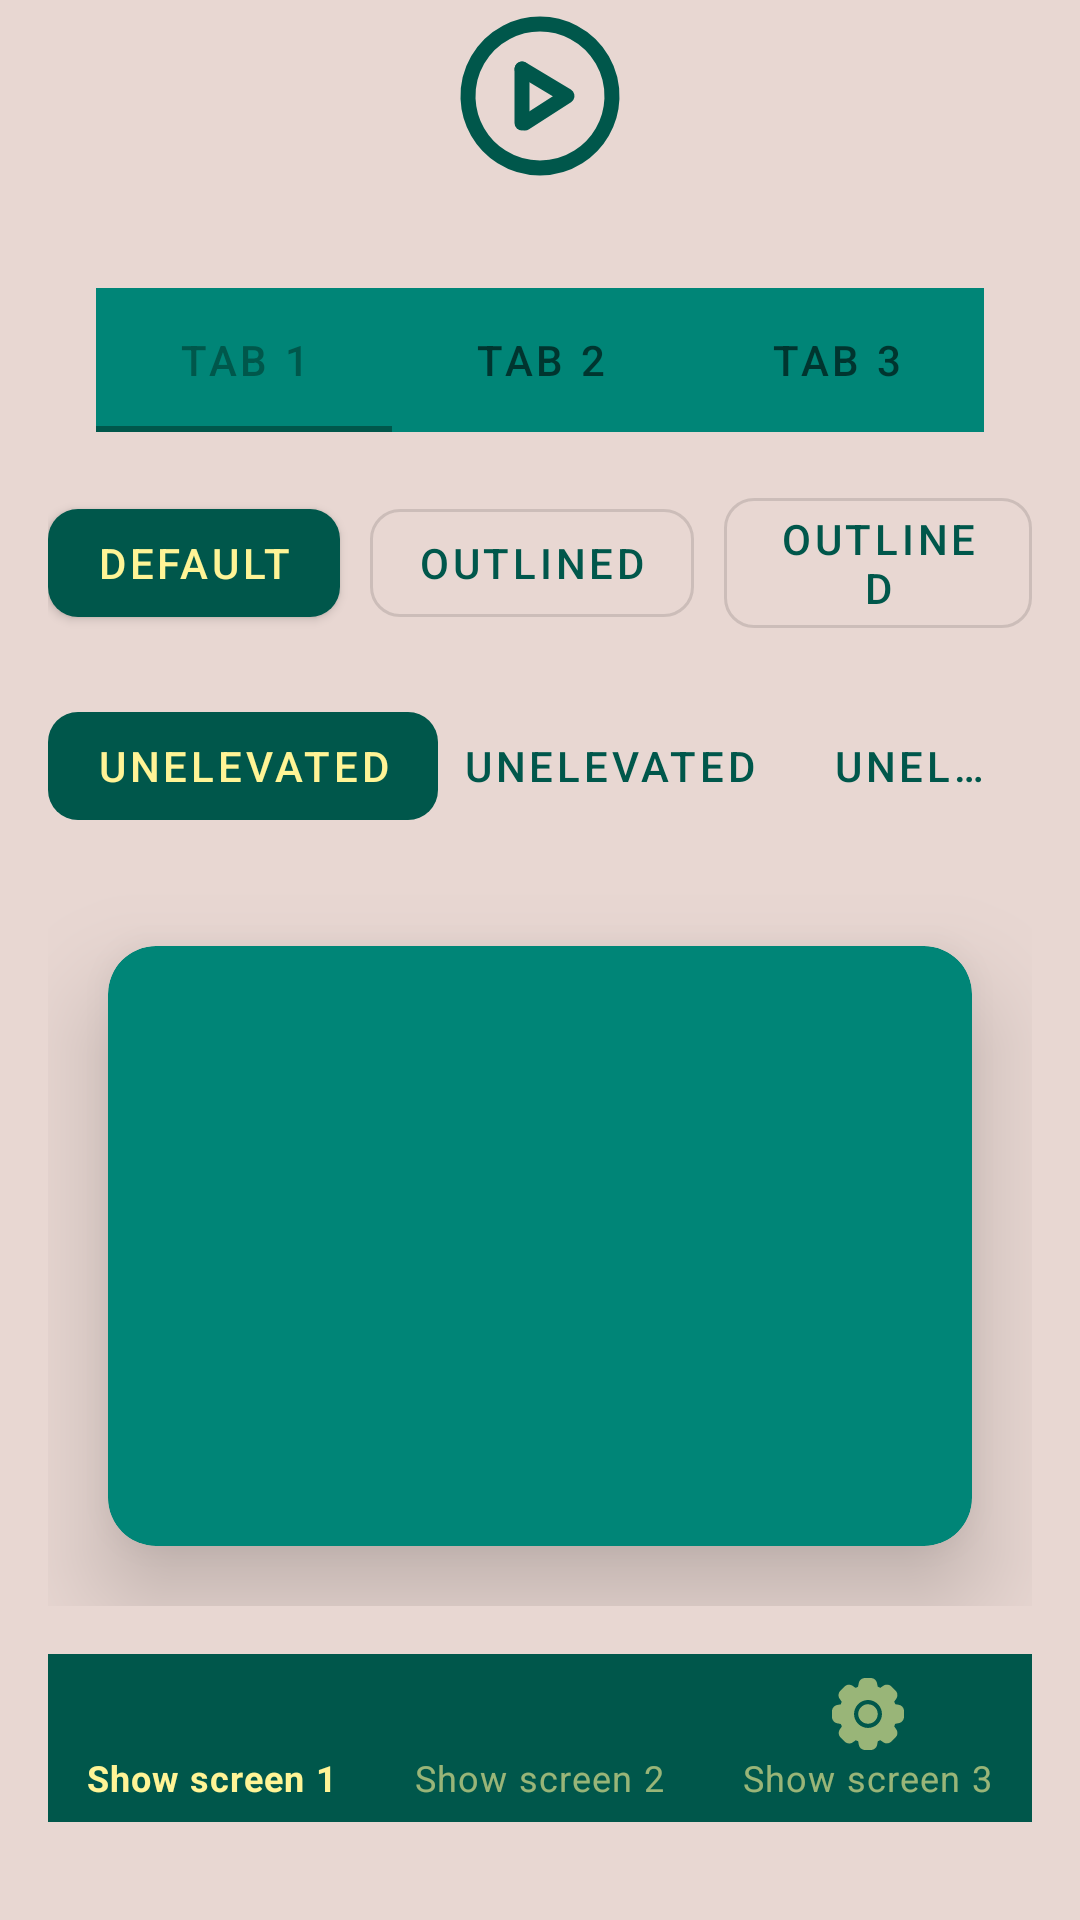

Produce the Android XML layout that renders to this screen, including the resource entries it uses.
<!-- AndroidManifest.xml: application theme Theme.NASAwannabeApp -->
<!-- res/layout/fragment_settings.xml -->
<LinearLayout xmlns:android="http://schemas.android.com/apk/res/android"
    xmlns:app="http://schemas.android.com/apk/res-auto"
    android:layout_width="match_parent"
    android:layout_height="wrap_content"
    android:orientation="vertical">

    <androidx.appcompat.widget.SwitchCompat
        android:id="@+id/play_pause_circle"
        android:layout_width="wrap_content"
        android:layout_height="wrap_content"
        android:background="@drawable/play_pause_circle"
        android:backgroundTint="?android:colorPrimary"
        android:layout_gravity="center"
        android:checked="true"
        android:contentDescription="@null"
        android:thumb="@null" />

    <LinearLayout
        android:id="@+id/secondRow"
        android:layout_width="match_parent"
        android:layout_height="wrap_content"
        android:layout_marginStart="@dimen/startMarginRowContent"
        android:layout_marginTop="@dimen/topMarginRowContent"
        android:layout_marginEnd="@dimen/endMarginRowContent"
        android:orientation="horizontal">

        <com.google.android.material.tabs.TabLayout
            android:id="@+id/tabsSnake"
            android:layout_width="match_parent"
            android:layout_height="wrap_content"
            android:layout_marginStart="@dimen/startMarginRowContent"
            android:layout_marginTop="@dimen/topMarginRowContent"
            android:layout_marginEnd="@dimen/endMarginRowContent">

            <com.google.android.material.tabs.TabItem
                android:layout_width="wrap_content"
                android:layout_height="wrap_content"
                android:text="Tab 1" />

            <com.google.android.material.tabs.TabItem
                android:layout_width="wrap_content"
                android:layout_height="wrap_content"
                android:text="Tab 2" />

            <com.google.android.material.tabs.TabItem
                android:layout_width="wrap_content"
                android:layout_height="wrap_content"
                android:text="Tab 3" />
        </com.google.android.material.tabs.TabLayout>

    </LinearLayout>

    <LinearLayout
        android:layout_width="match_parent"
        android:layout_height="wrap_content"
        android:layout_marginStart="@dimen/startMarginRowContent"
        android:layout_marginTop="@dimen/topMarginRowContent"
        android:layout_marginEnd="@dimen/endMarginRowContent"
        android:gravity="center"
        android:orientation="horizontal">

        <com.google.android.material.button.MaterialButton
            style="@style/Widget.MaterialComponents.Button"

            android:text="default"
            android:layout_width="wrap_content"
            android:layout_height="wrap_content"/>

        <com.google.android.material.button.MaterialButton
            style="@style/Widget.MaterialComponents.Button.OutlinedButton"
            android:insetLeft="10dp"
            android:text="outlined"
            android:layout_width="wrap_content"
            android:layout_height="wrap_content"/>

        <com.google.android.material.button.MaterialButton
            style="@style/Widget.MaterialComponents.Button.OutlinedButton"
            android:insetLeft="10dp"
            android:text="outlined"
            android:layout_width="wrap_content"
            android:layout_height="wrap_content"/>

    </LinearLayout>

    <LinearLayout
        android:layout_width="match_parent"
        android:layout_height="wrap_content"
        android:layout_marginStart="@dimen/startMarginRowContent"
        android:layout_marginTop="@dimen/topMarginRowContent"
        android:layout_marginEnd="@dimen/endMarginRowContent"
        android:gravity="center"
        android:orientation="horizontal">

        <com.google.android.material.button.MaterialButton
            style="@style/Widget.MaterialComponents.Button.UnelevatedButton"
            android:text="Unelevated"
            android:layout_width="wrap_content"
            android:layout_height="wrap_content"/>

        <com.google.android.material.button.MaterialButton
            style="@style/Widget.MaterialComponents.Button.TextButton"
            android:text="Unelevated"
            android:layout_width="wrap_content"
            android:layout_height="wrap_content"/>
        <com.google.android.material.button.MaterialButton
            style="@style/Widget.MaterialComponents.Button.TextButton.Dialog"
            android:text="Unelevated"
            android:layout_width="wrap_content"
            android:layout_height="wrap_content"/>

    </LinearLayout>

    <LinearLayout
        android:layout_width="match_parent"
        android:layout_height="wrap_content"
        android:layout_marginStart="@dimen/startMarginRowContent"
        android:layout_marginTop="@dimen/topMarginRowContent"
        android:layout_marginEnd="@dimen/endMarginRowContent"
        android:gravity="center"
        android:orientation="horizontal">
        <com.google.android.material.card.MaterialCardView
            android:id="@+id/cardView"
            android:layout_margin="20dp"
            app:cardElevation="20dp"
            android:layout_width="match_parent"
            android:layout_height="200dp"/>

    </LinearLayout>

    <LinearLayout
        android:layout_width="match_parent"
        android:layout_height="wrap_content"
        android:layout_marginStart="@dimen/startMarginRowContent"
        android:layout_marginTop="@dimen/topMarginRowContent"
        android:layout_marginBottom="@dimen/topMarginRowContent"
        android:layout_marginEnd="@dimen/endMarginRowContent"
        android:gravity="center"
        android:orientation="horizontal">
        <com.google.android.material.bottomnavigation.BottomNavigationView
            android:id="@+id/bottomNavigationView"
            android:layout_width="wrap_content"
            android:layout_height="wrap_content"
            app:menu="@menu/menu_bottom_navigation"/>
    </LinearLayout>
</LinearLayout>
<!-- resources referenced by this layout -->
<resources>
  <dimen name="endMarginRowContent">16dp</dimen>
  <dimen name="startMarginRowContent">16dp</dimen>
  <dimen name="topMarginRowContent">16dp</dimen>
  <!-- drawable play_pause_circle (drawable) -->
  <?xml version="1.0" encoding="utf-8"?>
  <animated-selector xmlns:android="http://schemas.android.com/apk/res/android">
      <item
          android:id="@+id/play"
          android:drawable="@drawable/circle_play_vector"
          android:state_checked="true" />
  
      <item
          android:id="@+id/paused"
          android:drawable="@drawable/circle_pause_vector"
          android:state_checked="false" />
  
      <transition
          android:drawable="@drawable/circle_pause_to_play"
          android:fromId="@id/paused"
          android:toId="@id/play" />
  
      <transition
          android:drawable="@drawable/circle_play_to_pause"
          android:fromId="@id/play"
          android:toId="@id/paused" />
  </animated-selector>
  <!-- drawable circle_pause_to_play (drawable) -->
  <?xml version="1.0" encoding="utf-8"?>
  <animated-vector xmlns:android="http://schemas.android.com/apk/res/android"
      xmlns:aapt="http://schemas.android.com/aapt"
      android:drawable="@drawable/circle_play_vector">
  
    <target android:name="pause_right">
      <aapt:attr name="android:animation">
        <objectAnimator
            android:duration="100"
            android:interpolator="@android:interpolator/accelerate_decelerate"
            android:propertyName="pathData"
            android:valueFrom="@string/pause_right_play"
            android:valueTo="@string/pause_right"
            android:valueType="pathType" />
      </aapt:attr>
    </target>
  </animated-vector>
  <!-- drawable circle_play_to_pause (drawable) -->
  <?xml version="1.0" encoding="utf-8"?>
  <animated-vector xmlns:android="http://schemas.android.com/apk/res/android"
      xmlns:aapt="http://schemas.android.com/aapt"
      android:drawable="@drawable/circle_play_vector">
  
    <target android:name="pause_right">
      <aapt:attr name="android:animation">
        <objectAnimator
            android:duration="100"
            android:interpolator="@android:interpolator/accelerate_decelerate"
            android:propertyName="pathData"
            android:valueTo="@string/pause_right_play"
            android:valueFrom="@string/pause_right"
            android:valueType="pathType" />
      </aapt:attr>
    </target>
  </animated-vector>
  <color name="colorPrimary">#00574B</color>
  <color name="colorSurface">#008577</color>008577
  <color name="colorPrimaryDark">#003931</color>
  <color name="colorPrimaryVariant">#1BCCB3</color>
  <color name="colorOnPrimary">#FFF496</color>
  <color name="customColorFirst">#ff4081</color>
  <color name="black">#FF000000</color>
  <style name="CustomOutlineBox" parent="@style/Widget.MaterialComponents.TextInputLayout.OutlinedBox">
          <item name="counterEnabled">true</item>
          <item name="counterMaxLength">20</item>
          <item name="counterOverflowTextColor">@color/black</item>
          <item name="endIconMode">custom</item>
          <item name="endIconDrawable">@drawable/ic_wikipedia</item>
      </style>
  <style name="AppShapeAppearance.SmallComponent" parent="ShapeAppearance.MaterialComponents.SmallComponent">
          <item name="cornerFamily">rounded</item>
          <item name="cornerSize">10dp</item>
      </style>
  <style name="AppShapeAppearance.MediumComponent" parent="ShapeAppearance.MaterialComponents.MediumComponent">
          <item name="cornerFamily">rounded</item>
          <item name="cornerSize">16dp</item>
      </style>
  <color name="customColorBackgroundPrimary">#E8D7D2</color>
  <style name="customBottomNavigationStyle" parent="@style/Widget.MaterialComponents.BottomNavigationView.PrimarySurface">
  
      </style>
  <string name="clockwise_circle">M32,8 A24,24 0 1 1 31.99,8 z</string>
  <string name="pause_left">M26,23 V41</string>
  <string name="pause_right_play">M26,23 L41,32 L27,41</string>
  <string name="pause_right">M37,23 L37,32 L37,41</string>
</resources>
